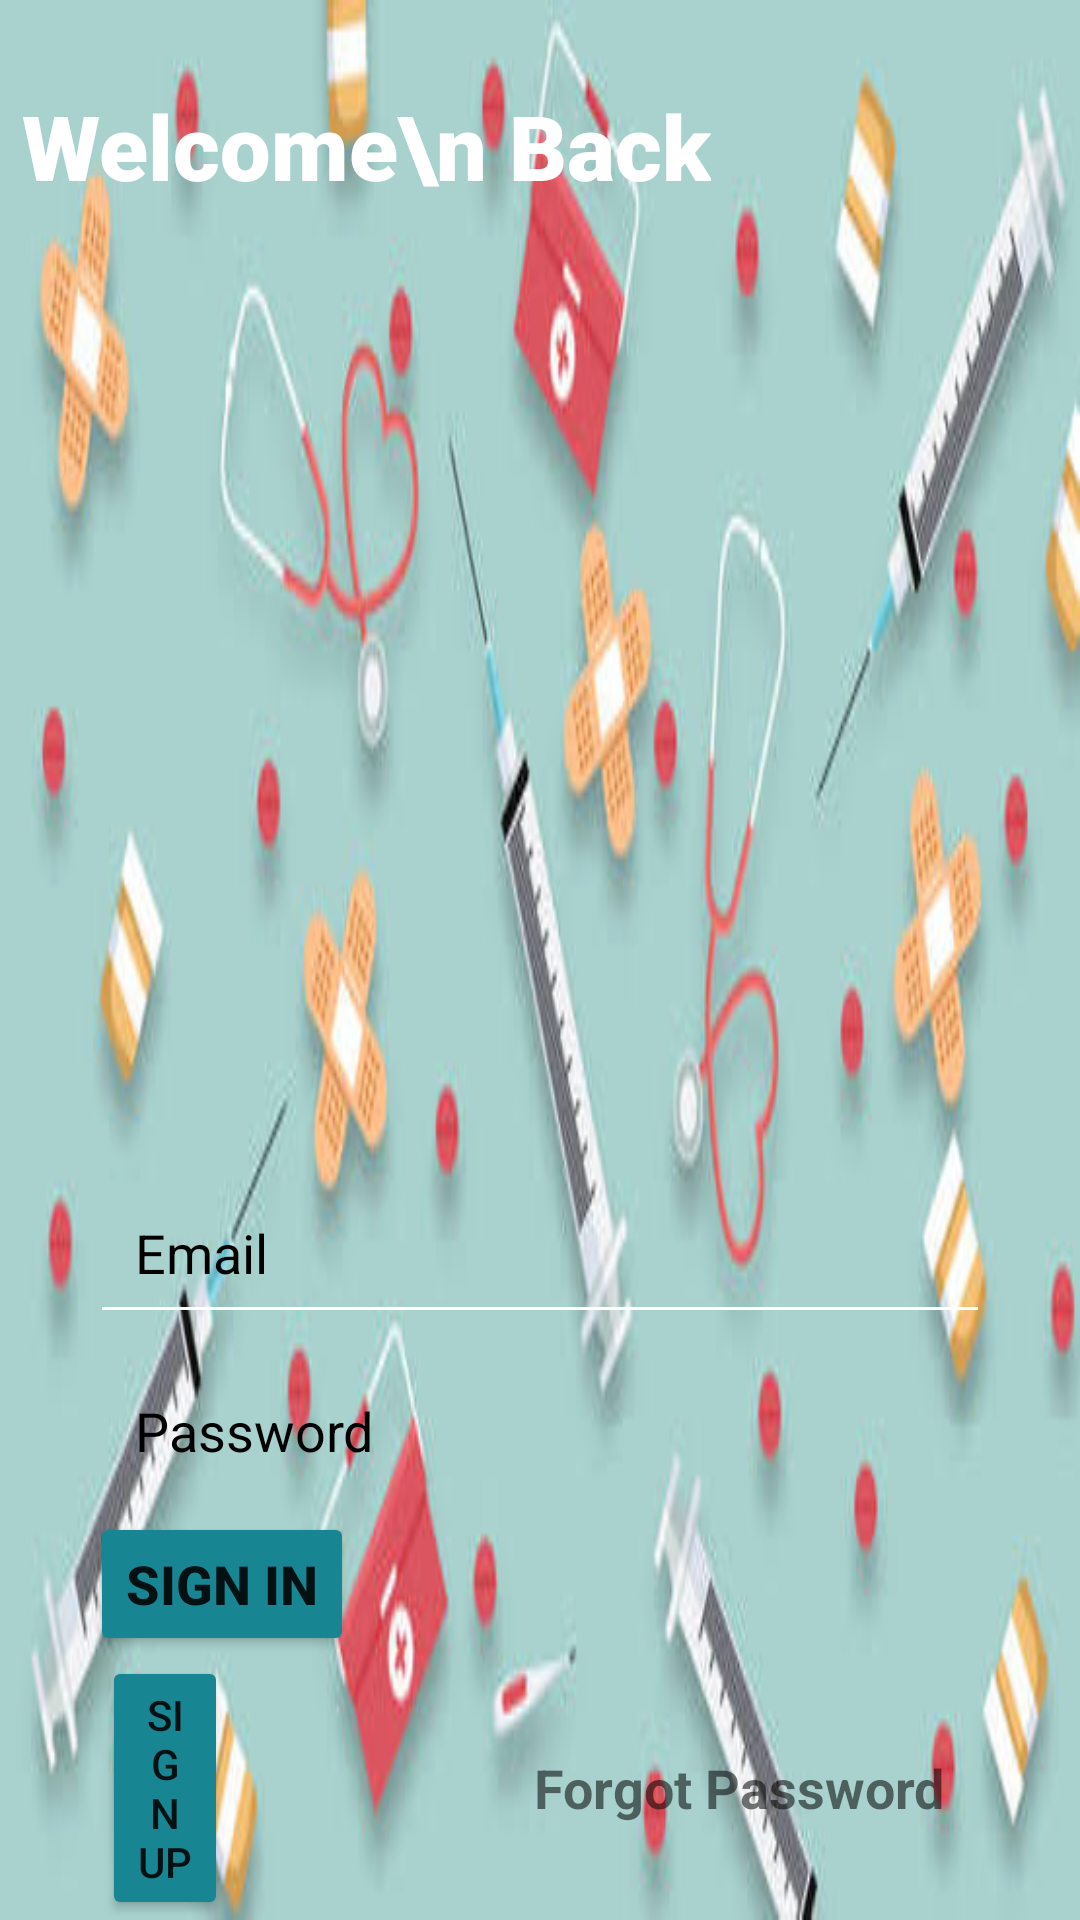

Reconstruct the res/layout file that produces this screen, plus the resources it refers to.
<!-- AndroidManifest.xml: application theme Theme.Injecto -->
<!-- res/layout/activity_login.xml -->
<?xml version="1.0" encoding="utf-8"?>
<androidx.constraintlayout.widget.ConstraintLayout xmlns:android="http://schemas.android.com/apk/res/android"
    xmlns:app="http://schemas.android.com/apk/res-auto"
    xmlns:tools="http://schemas.android.com/tools"
    android:layout_width="match_parent"
    android:layout_height="match_parent"
    tools:context=".LoginActivity">
    <ImageView
        android:id="@+id/imageView"
        android:layout_width="match_parent"
        android:layout_height="match_parent"
        android:scaleType="fitXY"
        android:src="@drawable/apbackground" />

    <TextView
        android:layout_width="wrap_content"
        android:layout_height="wrap_content"
        android:fontFamily="sans-serif-black"
        android:text="Welcome\n Back"
        android:textColor="@color/white"
        android:textSize="30sp"
        android:textStyle="bold"
        app:layout_constraintBottom_toBottomOf="parent"
        app:layout_constraintEnd_toEndOf="parent"
        app:layout_constraintHorizontal_bias="0.057"
        app:layout_constraintStart_toStartOf="@+id/imageView"
        app:layout_constraintTop_toTopOf="parent"
        app:layout_constraintVertical_bias="0.047" />

    <LinearLayout
        android:layout_width="match_parent"
        android:layout_height="match_parent"
        android:orientation="vertical"
        android:gravity="bottom">

        <EditText
            android:id="@+id/loginEmail"
            android:layout_width="match_parent"
            android:layout_height="wrap_content"
            android:hint="Email"
            android:backgroundTint="#FFFFFF"
            android:inputType="textEmailAddress"
            android:textColor="@color/black"
            android:padding="15dp"
            android:textColorHint="@color/black"
            android:layout_marginStart="30dp"
            android:layout_marginEnd="30dp"/>
        <RelativeLayout
            android:layout_width="match_parent"
            android:layout_height="1dp"
            android:layout_marginStart="30dp"
            android:layout_marginTop="4dp"
            android:layout_marginEnd="30dp"
            android:textColorHint="@color/black"/>

        <EditText
            android:id="@+id/loginpassword"
            android:layout_width="match_parent"
            android:layout_height="wrap_content"
            android:hint="Password"
            android:backgroundTint="@android:color/transparent"
            android:inputType="textPassword"
            android:padding="15dp"
            android:textColorHint="@color/black"
            android:layout_marginStart="30dp"
            android:layout_marginEnd="30dp"/>

        <Button
            android:id="@+id/signin_btn"
            android:layout_width="wrap_content"
            android:layout_height="wrap_content"
            android:layout_marginStart="30dp"
            android:layout_marginLeft="30dp"
            android:backgroundTint="#188593"
            android:text="Sign In"
            android:textSize="18sp"
            android:textStyle="bold" />

        <RelativeLayout
            android:layout_width="match_parent"
            android:layout_height="wrap_content">
            
            
            
            
            
            
            
            
            
            
            
            
            
            

        </RelativeLayout>

        <RelativeLayout
            android:layout_width="match_parent"
            android:layout_height="wrap_content">
            <Button
                android:id="@+id/signup_btn"
                android:layout_width="wrap_content"
                android:layout_height="wrap_content"
                android:layout_alignParentStart="true"
                android:layout_alignParentLeft="true"
                android:layout_alignParentTop="true"
                android:layout_alignParentEnd="true"
                android:layout_alignParentRight="true"
                android:layout_marginStart="34dp"
                android:layout_marginLeft="34dp"
                android:layout_marginTop="0dp"
                android:layout_marginEnd="284dp"
                android:layout_marginRight="284dp"
                android:backgroundTint="#188593"
                android:text="Sign up" />
            <TextView
                android:layout_width="wrap_content"
                android:layout_height="wrap_content"
                android:text="Forgot Password"
                android:textStyle="bold"
                android:textSize="18sp"
                android:padding="15dp"
                android:layout_marginEnd="30dp"
                android:layout_alignParentEnd="true"
                android:layout_centerInParent="true"
                android:layout_alignParentRight="true"
                android:layout_marginRight="30dp" />

        </RelativeLayout>

    </LinearLayout>


</androidx.constraintlayout.widget.ConstraintLayout>
<!-- resources referenced by this layout -->
<resources>
  <!-- drawable apbackground: png bitmap (drawable, 21284 bytes) -->
  <style name="Theme.Injecto" parent="Theme.MaterialComponents.DayNight.DarkActionBar">
          
          <item name="colorPrimary">@color/purple_500</item>
          <item name="colorPrimaryVariant">@color/purple_700</item>
          <item name="colorOnPrimary">@color/white</item>
          
          <item name="colorSecondary">@color/teal_200</item>
          <item name="colorSecondaryVariant">@color/teal_700</item>
          <item name="colorOnSecondary">@color/black</item>
          
          <item name="android:statusBarColor" tools:targetApi="l">?attr/colorPrimaryVariant</item>
          
      </style>
  <!-- not gathered from this repository: default colours our renderer supplied (Android Studio template values) -->
  <color name="purple_500">#FF6200EE</color>
  <color name="purple_700">#FF3700B3</color>
  <color name="teal_200">#FF03DAC5</color>
  <color name="teal_700">#FF018786</color>
  <color name="black">#FF000000</color>
  <color name="white">#FFFFFFFF</color>
</resources>
